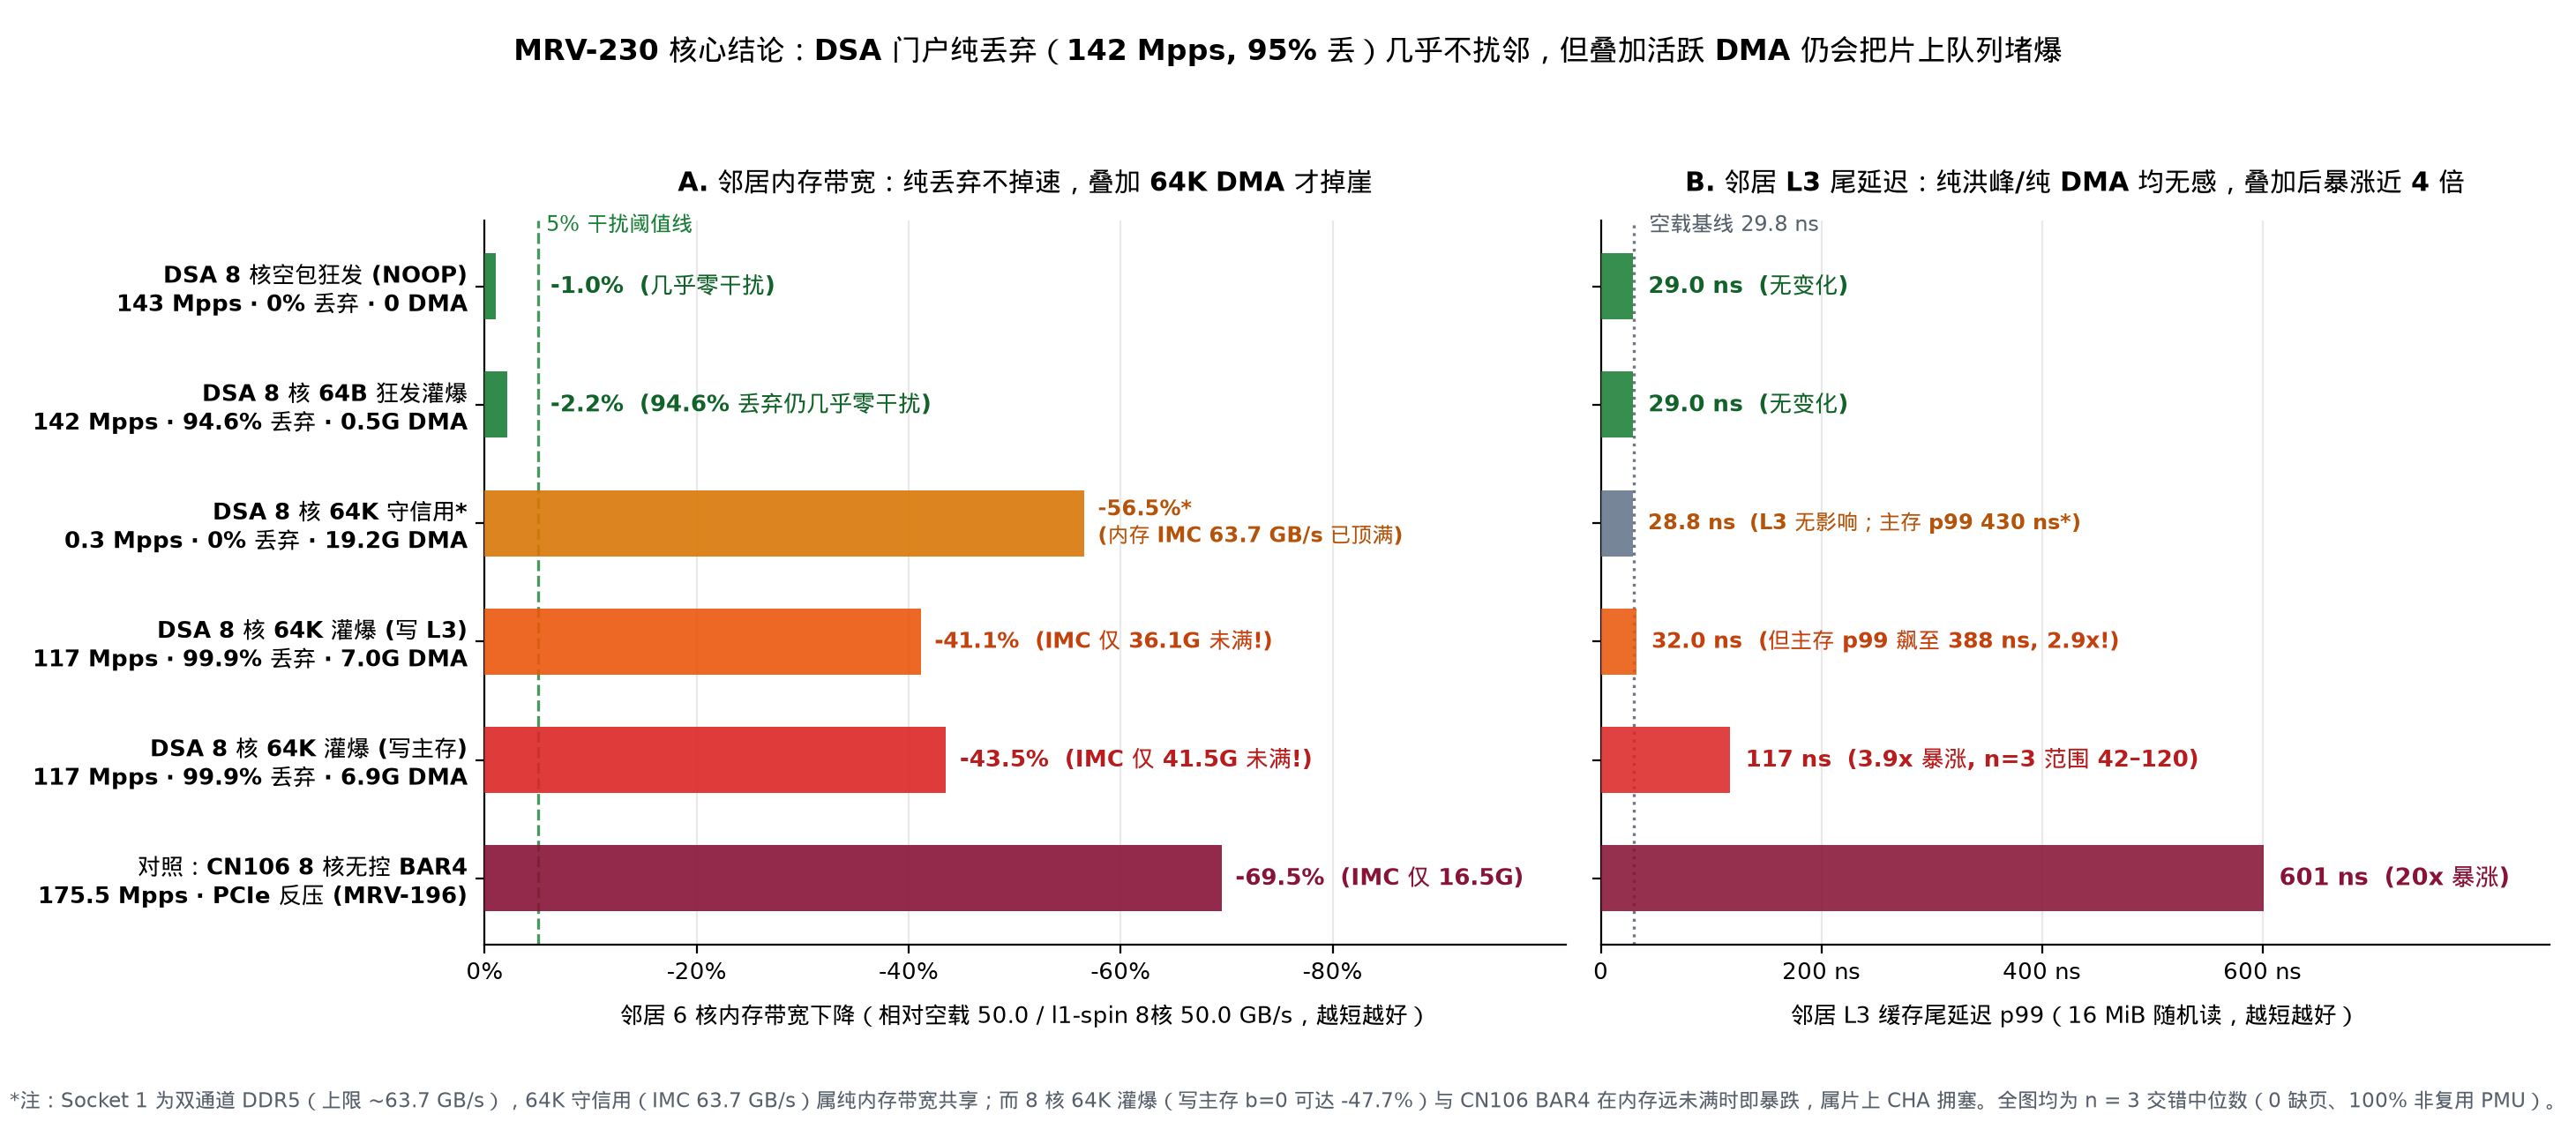

This chart was generated by the following Python code:
"""MRV-230 Figure 1: 3-second headline verdict comparing Intel DSA Portal (wq2.0)
regimes against CN106 PCIe BAR4 (MRV-196) on co-located Socket-1 neighbor memory
bandwidth (6c STREAM Triad) and L3 cache tail latency (16 MiB p99).

Reads raw verified n=3 runs directly from:
  - logs/mrv230-2026-11-27/runs.jsonl
  - logs/mrv230-2026-11-27/diag_runs.jsonl
  - logs/mrv196-2026-11-25/runs.jsonl
"""
import json
import statistics
from collections import defaultdict
from pathlib import Path

import matplotlib.pyplot as plt
import numpy as np

import mrvplot

ROOT = Path(__file__).resolve().parents[2]
M230_MAIN = ROOT / "logs/mrv230-2026-11-27/runs.jsonl"
M230_DIAG = ROOT / "logs/mrv230-2026-11-27/diag_runs.jsonl"
M196_MAIN = ROOT / "logs/mrv196-2026-11-25/runs.jsonl"


def med(xs):
    return statistics.median(xs)


def load_m230():
    by = defaultdict(list)
    for path in (M230_MAIN, M230_DIAG):
        for ln in path.read_text().splitlines():
            if not ln.strip():
                continue
            r = json.loads(ln)
            assert r["accepted"] is True
            assert r["host_pmu_min_pct"] == 100.0
            assert r["page_faults"] == 0 and r["victim_page_faults"] == 0 and r["aggr_page_faults"] == 0
            assert r["drain_ok"] is True
            assert r["dsa_comp_errors"] == 0 and r["dsa_verify_errors"] == 0
            assert r["dsa2_pmu"]["cpl_err"] == 0
            if r["chase"]:
                assert r["chase"]["bad_nodes"] == 0
            if r["stream"]:
                assert r["stream"]["verify_errors"] == 0
            by[r["label"]].append(r)
    return by


def load_m196():
    by = defaultdict(list)
    for ln in M196_MAIN.read_text().splitlines():
        if not ln.strip():
            continue
        r = json.loads(ln)
        assert r["accepted"] is True
        assert r["host_pmu_min_pct"] == 100.0
        assert r["page_faults"] == 0 and r["victim_page_faults"] == 0 and r["aggr_page_faults"] == 0
        if r["chase"]:
            assert r["chase"]["bad_nodes"] == 0
        if r["stream"]:
            assert r["stream"]["verify_errors"] == 0
        if r["aggr"] == "bar4":
            assert r["card_pmu"]["min_pct"] == 100.0
            cv = r["card_verify"]
            assert cv["zero_lines"] == 0 and cv["torn_lines"] == 0 and cv["bad_lines"] == 0
        by[r["label"]].append(r)
    return by


def main():
    m230 = load_m230()
    m196 = load_m196()

    t6c_base = med([r["stream"]["mean_gb_s"] for r in m230["t6c__idle"]])
    t6c_l1 = med([r["stream"]["mean_gb_s"] for r in m230["t6c__l1-spin_8c_b512"]])
    llc_p99_base = med([r["chase"]["p99_ns"] for r in m230["llc__idle"]])
    dram_p99_base = med([r["chase"]["p99_ns"] for r in m230["dram__idle"]])

    t6c_base_196 = med([r["stream"]["mean_gb_s"] for r in m196["t6c__idle"]])
    llc_p99_base_196 = med([r["chase"]["p99_ns"] for r in m196["llc__idle"]])

    # (src, key, label, color, kind)
    rows_spec = [
        ("m230", "noop-stride_8c_b512", "DSA 8 核空包狂发 (NOOP)\n143 Mpps · 0% 丢弃 · 0 DMA", "#1a7f37", "ok"),
        ("m230", "memmove-64k-stride_x64B_8c_b512", "DSA 8 核 64B 狂发灌爆\n142 Mpps · 94.6% 丢弃 · 0.5G DMA", "#1a7f37", "ok_drop"),
        ("m230", "memmove-64k-credit_8c_b512", "DSA 8 核 64K 守信用*\n0.3 Mpps · 0% 丢弃 · 19.2G DMA", "#d97706", "credit"),
        ("m230", "memmove-64k-stride_x64K_cc_8c_b512", "DSA 8 核 64K 灌爆 (写 L3)\n117 Mpps · 99.9% 丢弃 · 7.0G DMA", "#ea580c", "cc_cliff"),
        ("m230", "memmove-64k-stride_8c_b512", "DSA 8 核 64K 灌爆 (写主存)\n117 Mpps · 99.9% 丢弃 · 6.9G DMA", "#dc2626", "dsa_cliff"),
        ("m196", "bar4_8c_max_b512", "对照：CN106 8 核无控 BAR4\n175.5 Mpps · PCIe 反压 (MRV-196)", "#881337", "nic_cliff"),
    ]

    bw_drops, bw_gbs, imcs, llc_p99s, llc_ranges, dram_p99s = [], [], [], [], [], []
    for src, key, _, _, _ in rows_spec:
        ds = m230 if src == "m230" else m196
        base_bw = t6c_base if src == "m230" else t6c_base_196
        t_runs = ds[f"t6c__{key}"]
        l_runs = ds[f"llc__{key}"]
        d_runs = ds[f"dram__{key}"]
        gb = med([r["stream"]["mean_gb_s"] for r in t_runs])
        drop = (base_bw - gb) / base_bw * 100.0
        imc = med([r["imc"]["tot_gb_s"] for r in t_runs])
        lp = [r["chase"]["p99_ns"] for r in l_runs]
        dp = med([r["chase"]["p99_ns"] for r in d_runs])
        bw_drops.append(drop)
        bw_gbs.append(gb)
        imcs.append(imc)
        llc_p99s.append(med(lp))
        llc_ranges.append((min(lp), max(lp)))
        dram_p99s.append(dp)

    y = np.arange(len(rows_spec))
    fig, (ax1, ax2) = plt.subplots(
        1, 2, figsize=(14.6, 6.4), sharey=True, gridspec_kw={"width_ratios": [1.14, 1.0]}
    )
    bar_h = 0.56

    # ---- Panel A: Neighbor 6-core STREAM bandwidth drop ----
    ax1.axvline(5.0, color="#1a7f37", linestyle="--", lw=1.2, alpha=0.8, zorder=1)
    ax1.text(5.8, -0.52, "5% 干扰阈值线", fontsize=8.5, color="#1a7f37", va="center", ha="left")
    ax1.grid(axis="y", visible=False)
    ax1.grid(axis="x", alpha=0.28)

    for i, (_, _, _, col, kind) in enumerate(rows_spec):
        val = max(0.0, bw_drops[i])
        ax1.barh(i, max(val, 0.7), height=bar_h, color=col, alpha=0.90, zorder=3)
        if kind in ("ok", "ok_drop"):
            tag = "几乎零干扰" if kind == "ok" else "94.6% 丢弃仍几乎零干扰"
            ax1.text(
                6.2, i, f"-{val:.1f}%  ({tag})",
                va="center", ha="left", fontsize=9.2, fontweight="bold", color="#116329",
            )
        elif kind == "credit":
            ax1.text(
                val + 1.3, i, f"-{val:.1f}%*\n(内存 IMC {imcs[i]:.1f} GB/s 已顶满)",
                va="center", ha="left", fontsize=8.8, fontweight="bold", color="#b45309",
            )
        elif kind == "cc_cliff":
            ax1.text(
                val + 1.3, i, f"-{val:.1f}%  (IMC 仅 {imcs[i]:.1f}G 未满!)",
                va="center", ha="left", fontsize=9.1, fontweight="bold", color="#c2410c",
            )
        elif kind == "dsa_cliff":
            ax1.text(
                val + 1.3, i, f"-{val:.1f}%  (IMC 仅 {imcs[i]:.1f}G 未满!)",
                va="center", ha="left", fontsize=9.3, fontweight="bold", color="#b91c1c",
            )
        else:
            ax1.text(
                val + 1.3, i, f"-{val:.1f}%  (IMC 仅 {imcs[i]:.1f}G)",
                va="center", ha="left", fontsize=9.4, fontweight="bold", color="#881337",
            )

    ax1.set_xlim(0, 102)
    ax1.set_xticks([0, 20, 40, 60, 80])
    ax1.set_xticklabels(["0%", "-20%", "-40%", "-60%", "-80%"], fontsize=9.4)
    ax1.set_yticks(y)
    ax1.set_yticklabels([r[2] for r in rows_spec], fontsize=9.3, fontweight="bold")
    ax1.invert_yaxis()
    ax1.set_xlabel(f"邻居 6 核内存带宽下降（相对空载 {t6c_base:.1f} / l1-spin 8核 {t6c_l1:.1f} GB/s，越短越好）", fontsize=9.4, labelpad=8)
    ax1.set_title("A. 邻居内存带宽：纯丢弃不掉速，叠加 64K DMA 才掉崖", fontsize=10.8, fontweight="bold", pad=12)

    # ---- Panel B: Neighbor L3 p99 tail latency ----
    ax2.axvline(llc_p99_base, color="#6e7781", linestyle=":", lw=1.2, zorder=1)
    ax2.text(llc_p99_base + 14, -0.52, f"空载基线 {llc_p99_base:.1f} ns", fontsize=8.5, color="#57606a", va="center")
    ax2.grid(axis="y", visible=False)
    ax2.grid(axis="x", alpha=0.28)

    for i, (_, _, _, col, kind) in enumerate(rows_spec):
        p99 = llc_p99s[i]
        lo, hi = llc_ranges[i]
        bar_col = "#64748b" if kind == "credit" else col
        ax2.barh(i, p99, height=bar_h, color=bar_col, alpha=0.88, zorder=3)
        if kind in ("ok", "ok_drop"):
            ax2.text(
                p99 + 14, i, f"{p99:.1f} ns  (无变化)",
                va="center", ha="left", fontsize=9.3, fontweight="bold", color="#116329",
            )
        elif kind == "credit":
            ax2.text(
                p99 + 14, i, f"{p99:.1f} ns  (L3 无影响；主存 p99 {dram_p99s[i]:.0f} ns*)",
                va="center", ha="left", fontsize=8.8, fontweight="bold", color="#b45309",
            )
        elif kind == "cc_cliff":
            dr_ratio = dram_p99s[i] / dram_p99_base
            ax2.text(
                p99 + 14, i, f"{p99:.1f} ns  (但主存 p99 飙至 {dram_p99s[i]:.0f} ns, {dr_ratio:.1f}x!)",
                va="center", ha="left", fontsize=9.0, fontweight="bold", color="#c2410c",
            )
        elif kind == "dsa_cliff":
            ratio = p99 / llc_p99_base
            ax2.text(
                p99 + 14, i, f"{p99:.0f} ns  ({ratio:.1f}x 暴涨, n=3 范围 {lo:.0f}–{hi:.0f})",
                va="center", ha="left", fontsize=9.2, fontweight="bold", color="#b91c1c",
            )
        else:
            ratio = p99 / llc_p99_base_196
            ax2.text(
                p99 + 14, i, f"{p99:.0f} ns  ({ratio:.0f}x 暴涨)",
                va="center", ha="left", fontsize=9.8, fontweight="bold", color="#881337",
            )

    ax2.set_xlim(0, 860)
    ax2.set_xticks([0, 200, 400, 600])
    ax2.set_xticklabels(["0", "200 ns", "400 ns", "600 ns"], fontsize=9.4)
    ax2.set_xlabel("邻居 L3 缓存尾延迟 p99（16 MiB 随机读，越短越好）", fontsize=9.4, labelpad=8)
    ax2.set_title("B. 邻居 L3 尾延迟：纯洪峰/纯 DMA 均无感，叠加后暴涨近 4 倍", fontsize=10.8, fontweight="bold", pad=12)

    fig.suptitle(
        "MRV-230 核心结论：DSA 门户纯丢弃（142 Mpps, 95% 丢）几乎不扰邻，但叠加活跃 DMA 仍会把片上队列堵爆",
        fontsize=12.0, fontweight="bold", y=0.968,
    )
    fig.text(
        0.5, 0.015,
        "*注：Socket 1 为双通道 DDR5（上限 ~63.7 GB/s），64K 守信用（IMC 63.7 GB/s）属纯内存带宽共享；而 8 核 64K 灌爆（写主存 b=0 可达 -47.7%）与 CN106 BAR4 在内存远未满时即暴跌，属片上 CHA 拥塞。全图均为 n = 3 交错中位数（0 缺页、100% 非复用 PMU）。",
        ha="center", va="bottom", fontsize=8.2, color="#57606a",
    )
    fig.tight_layout(rect=[0.0, 0.065, 1.0, 0.925])
    png = mrvplot.HERE / "mrv-230-headline-verdict.png"
    fig.savefig(png)
    fig.savefig(mrvplot.HERE / "mrv-230-headline-verdict.svg")
    plt.close(fig)
    print(f"Saved {png}")


if __name__ == "__main__":
    main()
